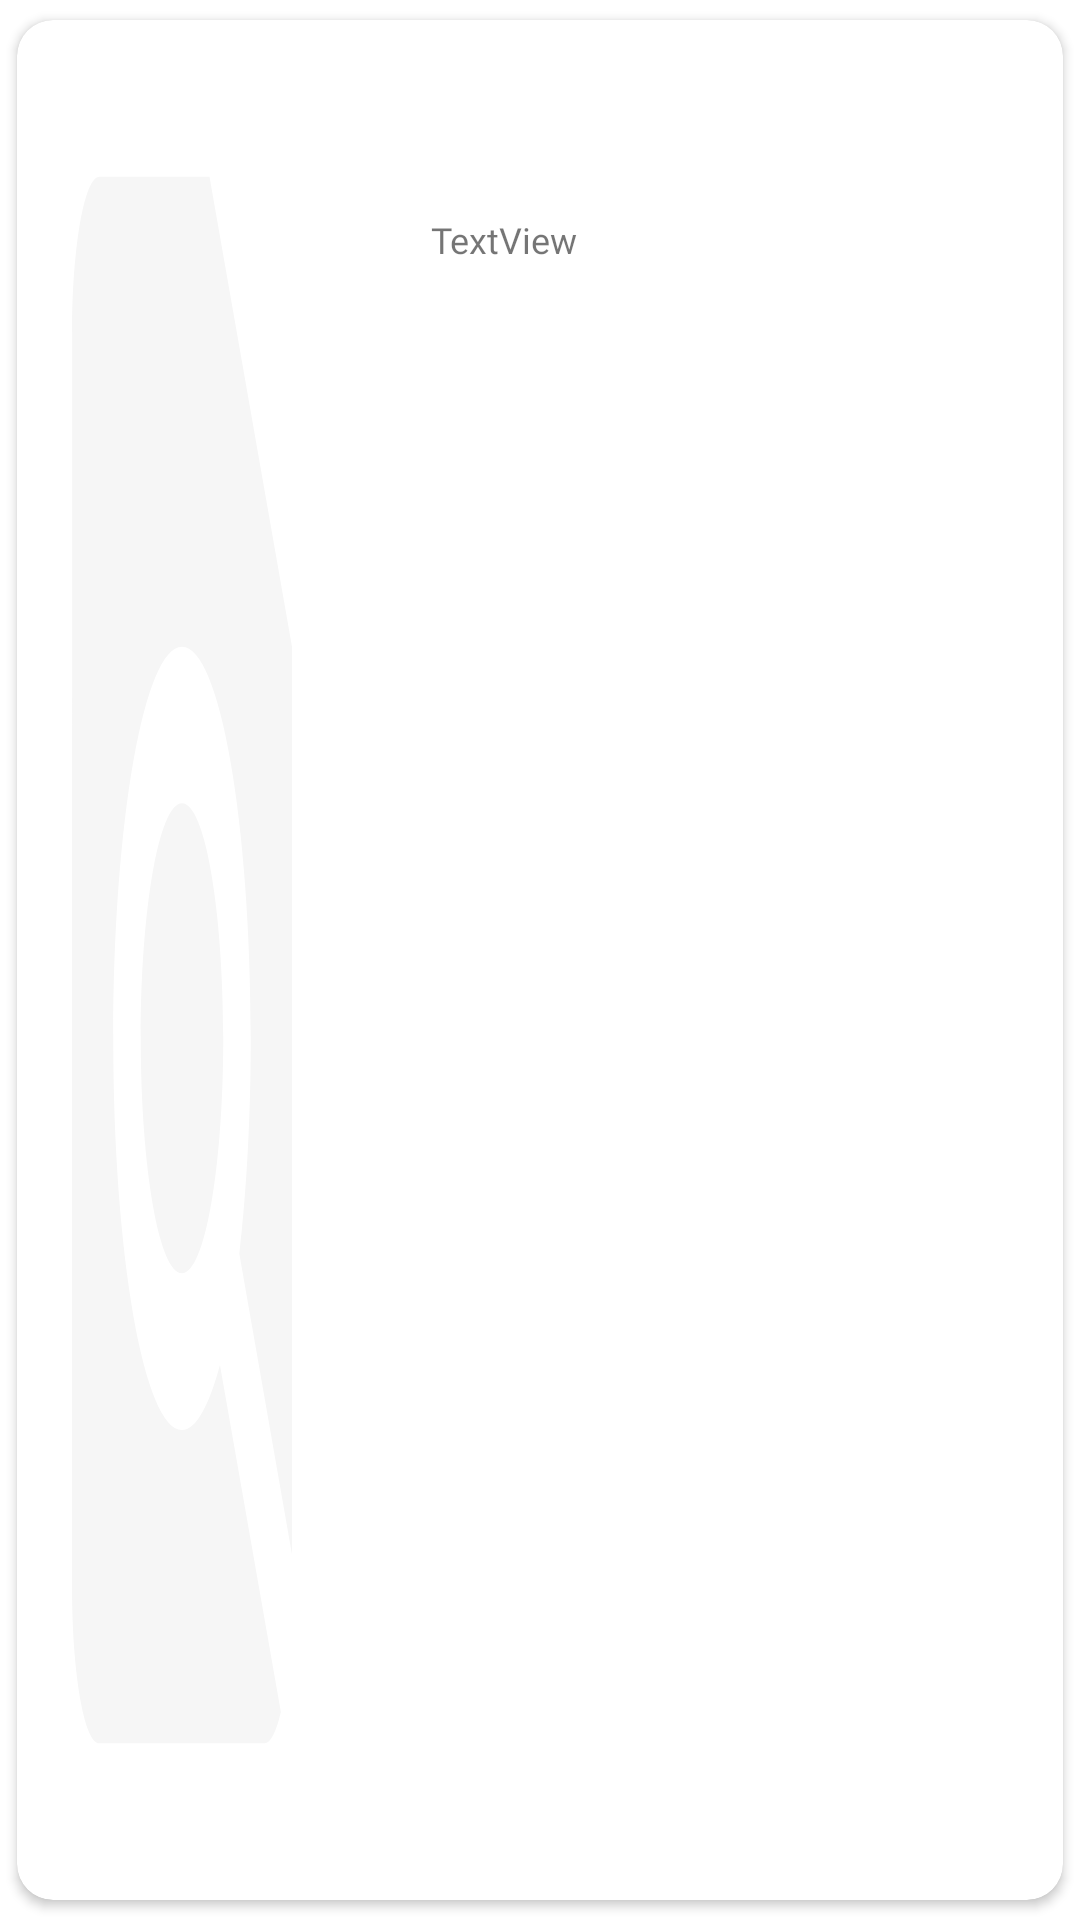

Android layout source for this screen:
<!-- AndroidManifest.xml: application theme Theme.News -->
<!-- res/layout/newsitem.xml -->
<?xml version="1.0" encoding="utf-8"?>
<androidx.cardview.widget.CardView
    xmlns:android="http://schemas.android.com/apk/res/android"
    android:layout_width="match_parent"
    android:layout_height="110dp"
    xmlns:tools="http://schemas.android.com/tools"
    app:cardUseCompatPadding="true"
    app:cardCornerRadius="12dp"
    xmlns:app="http://schemas.android.com/apk/res-auto">


    <RelativeLayout
        android:layout_width="match_parent"
        android:layout_height="match_parent">

        <LinearLayout
            android:layout_width="270dp"
            android:layout_height="match_parent"
            android:layout_alignParentEnd="true"
            android:layout_marginHorizontal="8dp"
            android:layout_marginStart="12dp"
            android:layout_toEndOf="@+id/imageButton"
            android:orientation="vertical"
            >


            <TextView
                android:id="@+id/category"
                android:layout_width="match_parent"
                android:layout_height="61dp"
                android:textSize="14sp"
                android:layout_marginHorizontal="16dp"
                android:fontFamily="@font/roboto"
                android:textColor="@color/black"
                app:layout_constraintBottom_toBottomOf="parent"
                app:layout_constraintEnd_toEndOf="parent"
                app:layout_constraintStart_toEndOf="@+id/imageButton"
                app:layout_constraintTop_toBottomOf="@+id/newcorp" />


            <TextView
                android:id="@+id/newcorp"
                android:layout_width="wrap_content"
                android:layout_height="20dp"
                android:layout_marginStart="16dp"
                android:layout_marginTop="4dp"
                android:layout_marginBottom="5dp"


                android:fontFamily="@font/roboto"
                android:text="TextView"
                android:textSize="12dp"
                app:layout_constraintBottom_toTopOf="@+id/category"
                app:layout_constraintStart_toEndOf="@+id/imageButton"
                app:layout_constraintTop_toTopOf="parent" />
        </LinearLayout>


        <ImageView
            android:id="@+id/imageButton"
            android:layout_width="110dp"
            android:layout_height="90dp"
            android:layout_alignParentStart="true"
            android:layout_alignParentTop="true"
            android:layout_alignParentBottom="true"
            android:scaleType="fitXY"

            app:srcCompat="@drawable/ic_baseline_find_in_page_24" />

    </RelativeLayout>


</androidx.cardview.widget.CardView>
<!-- resources referenced by this layout -->
<resources>
  <!-- drawable ic_baseline_find_in_page_24 (drawable) -->
  <vector android:autoMirrored="true" android:height="24dp"
      android:tint="#F6F6F6" android:viewportHeight="24"
      android:viewportWidth="24" android:width="24dp" xmlns:android="http://schemas.android.com/apk/res/android">
      <path android:fillColor="@android:color/white" android:pathData="M20,19.59V8l-6,-6H6c-1.1,0 -1.99,0.9 -1.99,2L4,20c0,1.1 0.89,2 1.99,2H18c0.45,0 0.85,-0.15 1.19,-0.4l-4.43,-4.43c-0.8,0.52 -1.74,0.83 -2.76,0.83 -2.76,0 -5,-2.24 -5,-5s2.24,-5 5,-5 5,2.24 5,5c0,1.02 -0.31,1.96 -0.83,2.75L20,19.59zM9,13c0,1.66 1.34,3 3,3s3,-1.34 3,-3 -1.34,-3 -3,-3 -3,1.34 -3,3z"/>
  </vector>
  <style name="Theme.News" parent="Theme.MaterialComponents.Light.DarkActionBar">
          
          <item name="android:forceDarkAllowed">false</item>
          <item name="colorPrimary">@color/white</item>
          <item name="colorPrimaryVariant">@color/white</item>
          <item name="colorOnPrimary">@color/white</item>
          
          <item name="android:windowLightStatusBar" tools:targetApi="m">true</item>
          <item name="windowActionBar">false</item>
          <item name="windowNoTitle">true</item>
          <item name="colorSecondary">@color/teal_200</item>
          <item name="colorSecondaryVariant">@color/teal_700</item>
          <item name="colorOnSecondary">@color/black</item>
          
          <item name="android:statusBarColor" tools:targetApi="l">@color/white</item>
          
      </style>
  <!-- not gathered from this repository: default colours our renderer supplied (Android Studio template values) -->
  <color name="teal_200">#FF03DAC5</color>
  <color name="teal_700">#FF018786</color>
  <color name="black">#FF000000</color>
  <color name="white">#FFFFFFFF</color>
</resources>
